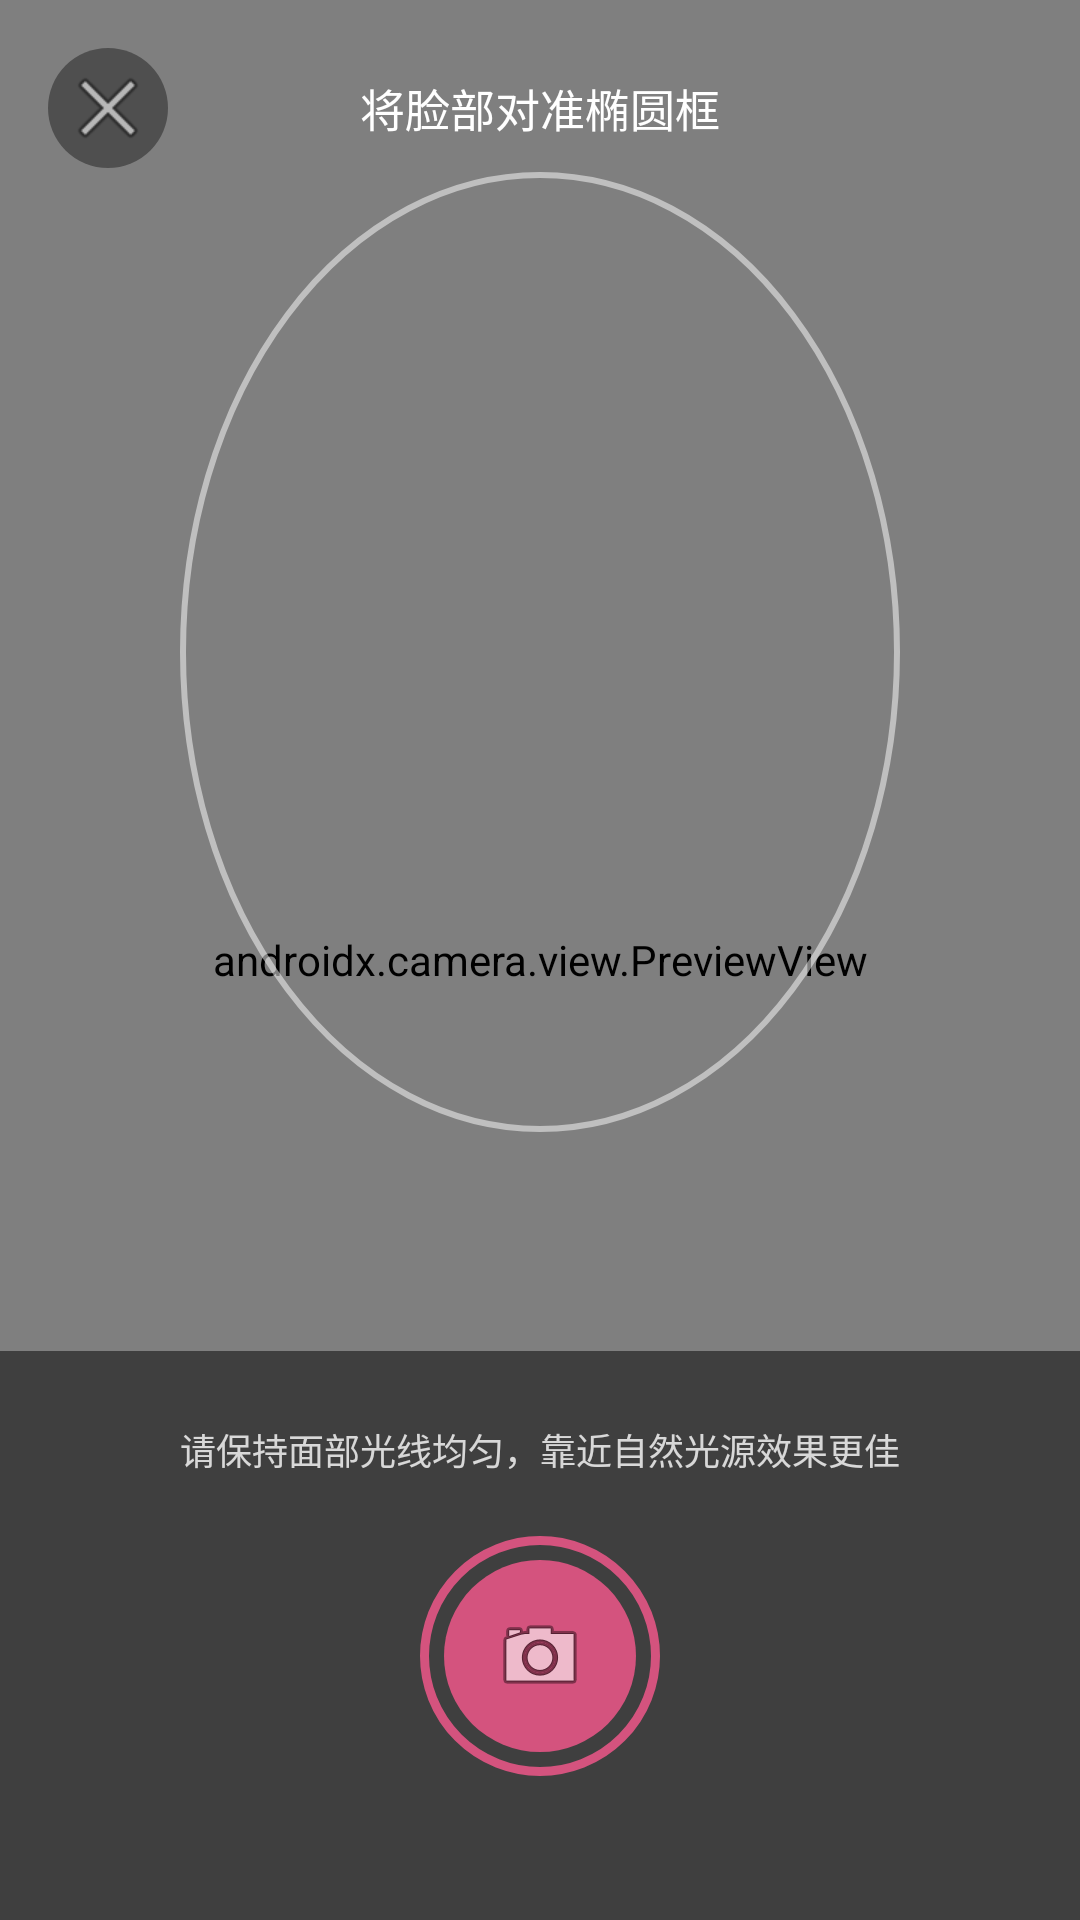

Reconstruct the res/layout file that produces this screen, plus the resources it refers to.
<!-- AndroidManifest.xml: activity theme Theme.MakeupAI.Camera -->
<!-- res/layout/activity_camera.xml -->
<?xml version="1.0" encoding="utf-8"?>
<androidx.constraintlayout.widget.ConstraintLayout
    xmlns:android="http://schemas.android.com/apk/res/android"
    xmlns:app="http://schemas.android.com/apk/res-auto"
    android:layout_width="match_parent"
    android:layout_height="match_parent"
    android:background="@android:color/black">

    
    <androidx.camera.view.PreviewView
        android:id="@+id/view_finder"
        android:layout_width="match_parent"
        android:layout_height="match_parent"
        app:scaleType="fillCenter" />

    
    <View
        android:layout_width="240dp"
        android:layout_height="320dp"
        android:background="@drawable/oval_guide"
        app:layout_constraintTop_toTopOf="parent"
        app:layout_constraintBottom_toTopOf="@id/capture_bar"
        app:layout_constraintStart_toStartOf="parent"
        app:layout_constraintEnd_toEndOf="parent"
        android:layout_marginBottom="16dp" />

    
    <LinearLayout
        android:layout_width="match_parent"
        android:layout_height="wrap_content"
        android:orientation="horizontal"
        android:padding="16dp"
        android:gravity="center_vertical"
        app:layout_constraintTop_toTopOf="parent">

        <ImageButton
            android:id="@+id/btn_back"
            android:layout_width="40dp"
            android:layout_height="40dp"
            android:src="@android:drawable/ic_menu_close_clear_cancel"
            android:background="@drawable/circle_button_bg"
            android:contentDescription="返回" />

        <TextView
            android:layout_width="0dp"
            android:layout_height="wrap_content"
            android:layout_weight="1"
            android:text="将脸部对准椭圆框"
            android:textColor="@android:color/white"
            android:textSize="15sp"
            android:gravity="center" />

        <View android:layout_width="40dp" android:layout_height="40dp" />
    </LinearLayout>

    
    <LinearLayout
        android:id="@+id/capture_bar"
        android:layout_width="match_parent"
        android:layout_height="wrap_content"
        android:orientation="vertical"
        android:gravity="center"
        android:paddingBottom="48dp"
        android:paddingTop="24dp"
        android:background="#80000000"
        app:layout_constraintBottom_toBottomOf="parent">

        <TextView
            android:layout_width="wrap_content"
            android:layout_height="wrap_content"
            android:text="请保持面部光线均匀，靠近自然光源效果更佳"
            android:textColor="#CCFFFFFF"
            android:textSize="12sp"
            android:layout_marginBottom="20dp" />

        
        <FrameLayout
            android:layout_width="80dp"
            android:layout_height="80dp">

            <View
                android:layout_width="80dp"
                android:layout_height="80dp"
                android:background="@drawable/capture_button_ring" />

            <ImageButton
                android:id="@+id/btn_capture"
                android:layout_width="64dp"
                android:layout_height="64dp"
                android:layout_gravity="center"
                android:background="@drawable/capture_button_inner"
                android:src="@android:drawable/ic_menu_camera"
                android:contentDescription="拍照" />

            <ProgressBar
                android:id="@+id/progress_capture"
                android:layout_width="80dp"
                android:layout_height="80dp"
                android:visibility="gone"
                android:indeterminateTint="@color/accent_pink" />
        </FrameLayout>

    </LinearLayout>

</androidx.constraintlayout.widget.ConstraintLayout>
<!-- resources referenced by this layout -->
<resources>
  <color name="accent_pink">#D4537E</color>
  <!-- drawable capture_button_inner (drawable) -->
  <?xml version="1.0" encoding="utf-8"?>
  <shape xmlns:android="http://schemas.android.com/apk/res/android" android:shape="oval">
      <solid android:color="#FFD4537E" />
  </shape>
  <!-- drawable capture_button_ring (drawable) -->
  <?xml version="1.0" encoding="utf-8"?>
  <shape xmlns:android="http://schemas.android.com/apk/res/android" android:shape="oval">
      <stroke android:width="3dp" android:color="#FFD4537E" />
      <solid android:color="#00000000" />
  </shape>
  <!-- drawable circle_button_bg (drawable) -->
  <?xml version="1.0" encoding="utf-8"?>
  <shape xmlns:android="http://schemas.android.com/apk/res/android" android:shape="oval">
      <solid android:color="#60000000" />
  </shape>
  <!-- drawable oval_guide (drawable) -->
  <?xml version="1.0" encoding="utf-8"?>
  <shape xmlns:android="http://schemas.android.com/apk/res/android" android:shape="oval">
      <stroke android:width="2dp" android:color="#80FFFFFF" />
      <solid android:color="#00000000" />
  </shape>
  <style name="Theme.MakeupAI.Camera" parent="Theme.MakeupAI">
          <item name="android:statusBarColor">@android:color/transparent</item>
          <item name="android:windowLightStatusBar">false</item>
          <item name="android:navigationBarColor">@android:color/black</item>
      </style>
  <style name="Theme.MakeupAI" parent="Theme.MaterialComponents.DayNight.NoActionBar">
          <item name="colorPrimary">@color/accent_pink</item>
          <item name="colorPrimaryVariant">@color/accent_dark</item>
          <item name="colorOnPrimary">@android:color/white</item>
          <item name="colorSecondary">@color/accent_pink</item>
          <item name="colorOnSecondary">@android:color/white</item>
          <item name="android:statusBarColor">@color/bg_primary</item>
          <item name="android:windowLightStatusBar">true</item>
          <item name="android:navigationBarColor">@color/bg_primary</item>
          <item name="android:fontFamily">sans-serif</item>
      </style>
  <color name="accent_dark">#72243E</color>
  <color name="bg_primary">#FFF8F9</color>
</resources>
